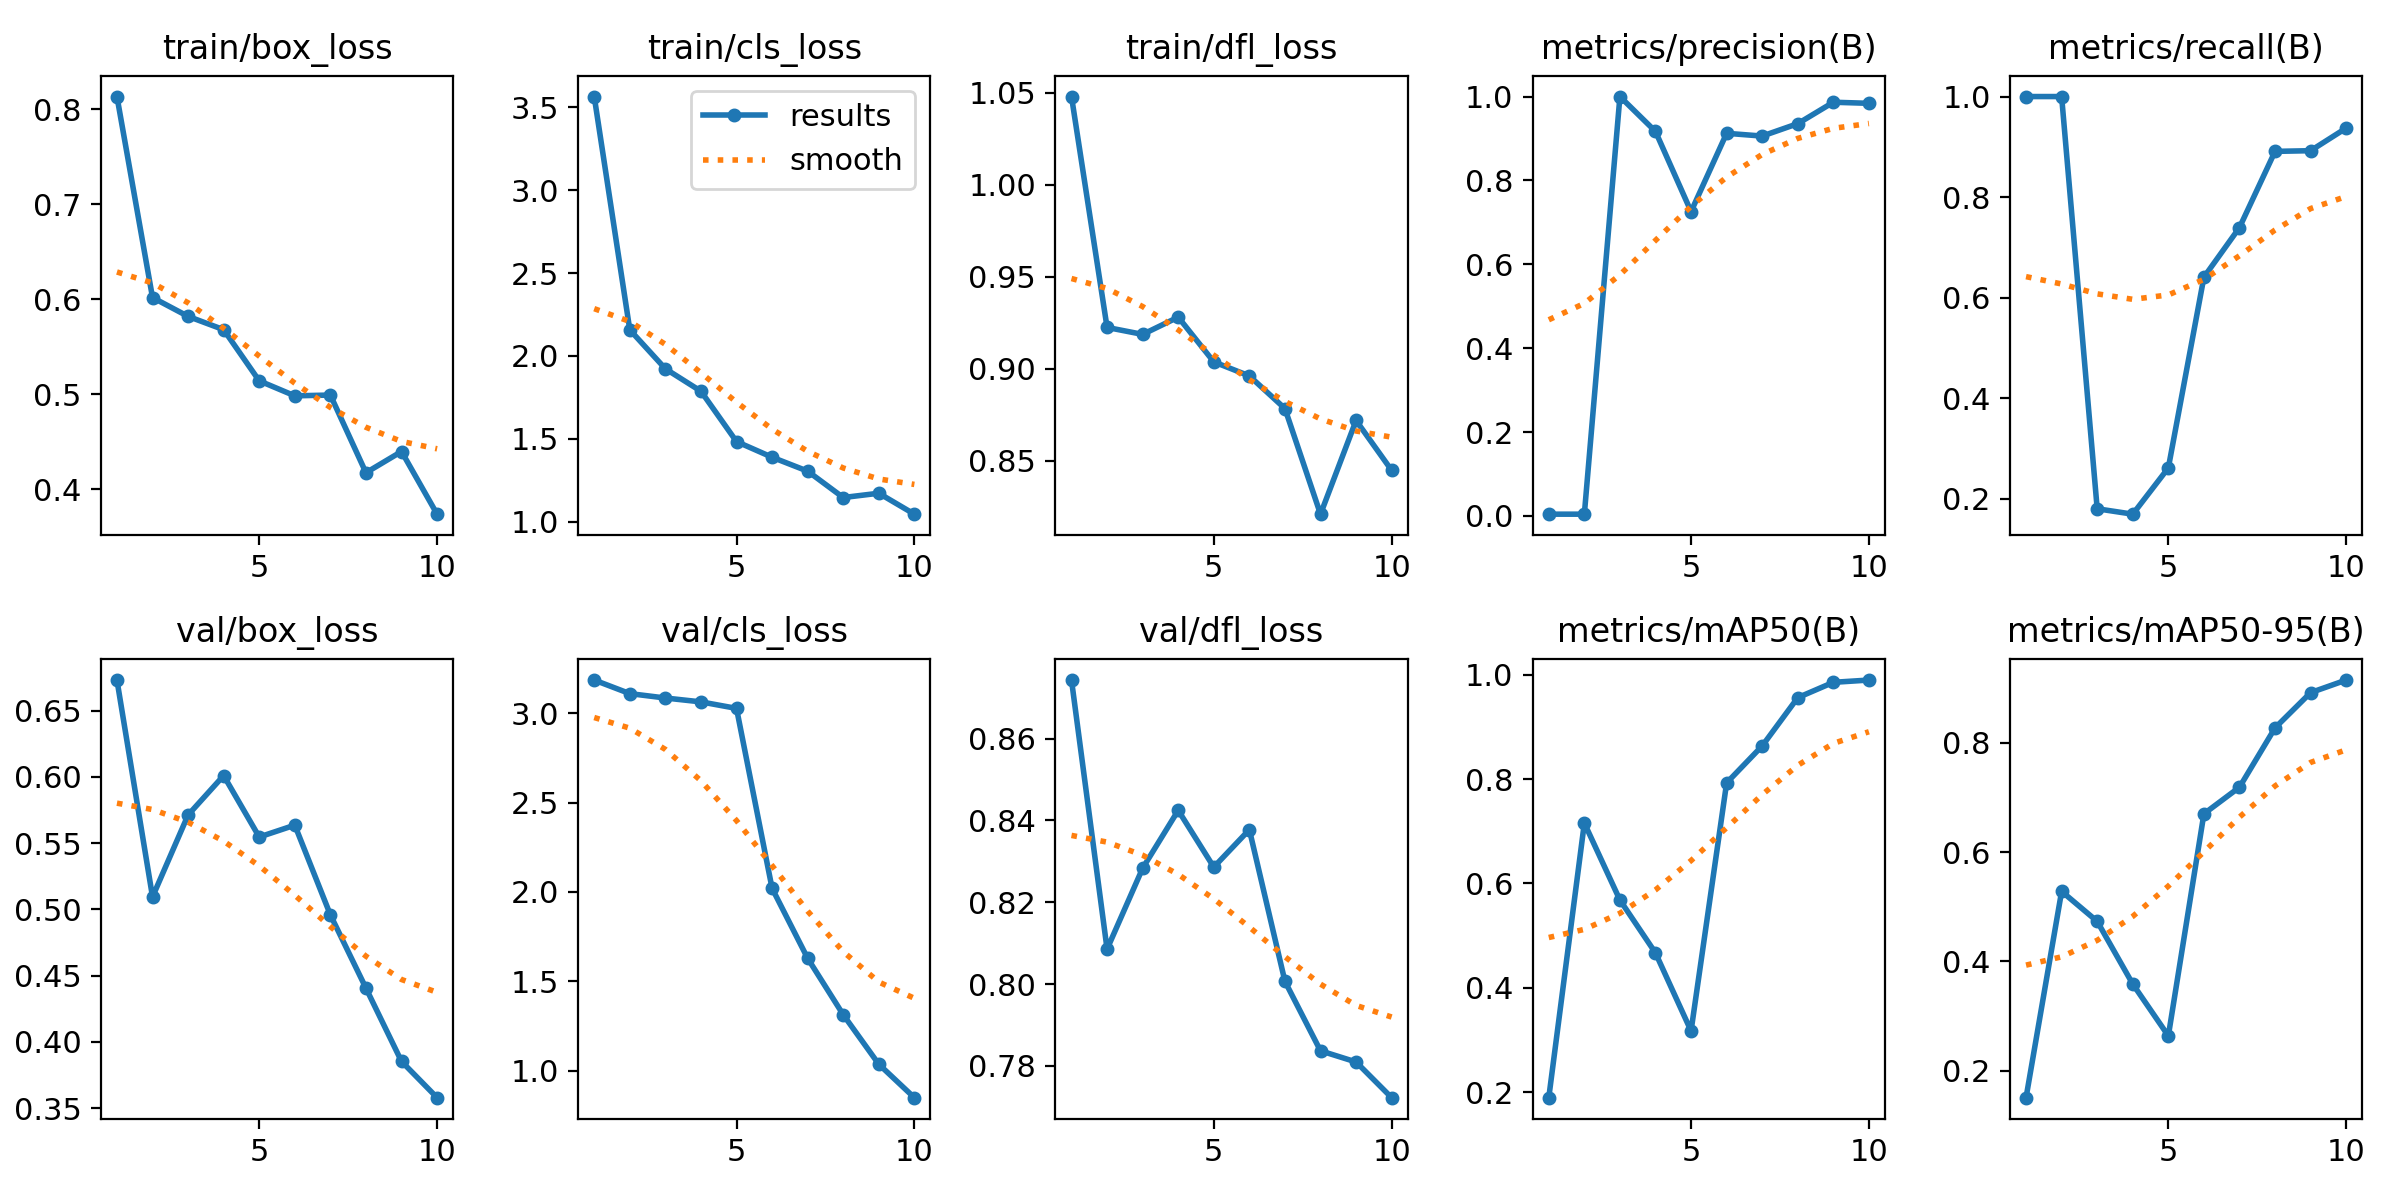

The table this chart was drawn from, first rows:
epoch, time, train/box_loss, train/cls_loss, train/dfl_loss, metrics/precision(B), metrics/recall(B), metrics/mAP50(B), metrics/mAP50-95(B), val/box_loss, val/cls_loss, val/dfl_loss, lr/pg0, lr/pg1, lr/pg2
1, 25.04, 0.8131, 3.565, 1.048, 0.00433, 1, 0.1897, 0.1504, 0.6731, 3.186, 0.8743, 0.00024, 0.00024, 0.00024
2, 27.26, 0.6017, 2.158, 0.9225, 0.00433, 1, 0.7158, 0.528, 0.5094, 3.11, 0.8085, 0.0004505, 0.0004505, 0.0004505
3, 29.37, 0.5819, 1.923, 0.9187, 1, 0.1803, 0.5683, 0.4731, 0.5713, 3.085, 0.8283, 0.0006095, 0.0006095, 0.0006095
4, 31.41, 0.5679, 1.787, 0.9281, 0.9168, 0.1695, 0.467, 0.3583, 0.601, 3.064, 0.8425, 0.0007171, 0.0007171, 0.0007171
5, 33.4, 0.5141, 1.484, 0.9038, 0.7258, 0.2615, 0.3176, 0.2635, 0.5546, 3.027, 0.8286, 0.0007731, 0.0007731, 0.0007731
6, 35.33, 0.4983, 1.389, 0.8961, 0.9124, 0.6408, 0.7927, 0.6699, 0.5636, 2.02, 0.8377, 0.0007777, 0.0007777, 0.0007777
7, 37.25, 0.4991, 1.305, 0.8784, 0.9058, 0.7395, 0.8636, 0.7186, 0.4959, 1.629, 0.8007, 0.0007308, 0.0007308, 0.0007308
8, 39.16, 0.4174, 1.146, 0.821, 0.9354, 0.891, 0.956, 0.8272, 0.4405, 1.313, 0.7837, 0.000614, 0.000614, 0.000614
9, 41.05, 0.4397, 1.172, 0.8719, 0.9864, 0.8923, 0.9854, 0.8917, 0.3852, 1.036, 0.7809, 0.000416, 0.000416, 0.000416
10, 42.95, 0.3738, 1.046, 0.8448, 0.9839, 0.9373, 0.9898, 0.9147, 0.3578, 0.8487, 0.7722, 0.000218, 0.000218, 0.000218
